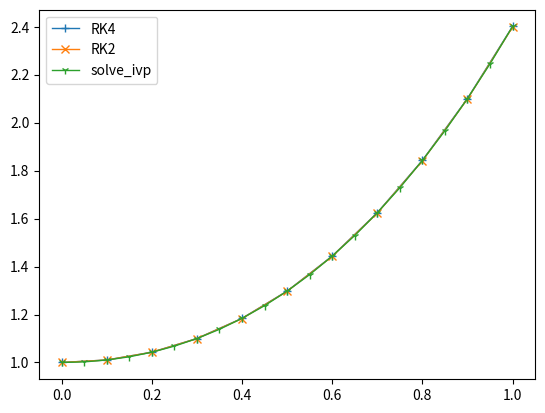

Python code for this plot: (Note: this script raises an exception after producing the figure.)
import matplotlib
import numpy as np
import os
import matplotlib.pyplot as plt
from tabulate import tabulate
from numpy import log
from scipy.integrate import solve_ivp

LATEX_OUT_PATH = './doc/pytex'

def fn(x: float, u: float):
    return x * log(x + u) + 2 * x

def run_rk4(fn, y0, interval, tau):
    space = generate_space(interval, tau)
    y = y0
    points = []
    for tn in space:
        points += [(tn, y)]
        k1 = fn(tn, y)
        k2 = fn(tn + tau / 2, y + tau / 2 * k1)
        k3 = fn(tn + tau / 2, y + tau / 2 * k2)
        k4 = fn(tn + tau, y + tau * k3)
        y = y + tau / 6 * (k1 + 2*k2 + 2*k3 + k4)
    return np.array(points)

def run_rk2_sigma(fn, y0, interval, tau, sigma):
    space = generate_space(interval, tau)
    y = y0
    points = []
    for tn in space:
        points += [(tn, y)]
        k1 = fn(tn, y)
        k2 = fn(tn + tau / (2 * sigma), y + tau / (2 * sigma) * k1)
        y = y + tau * ((1 - sigma) * k1 + sigma * k2)
    return np.array(points)

def evaluate_precision(solver_fn, tau, p):
    solution_tau = solver_fn(tau)
    solution_2tau = solver_fn(2 * tau)
    print('Precision solutions: ', solution_tau, solution_2tau)
    return np.abs(solution_2tau - solution_tau) / (2 ** p - 1)
    
def generate_space(interval, step_size):
    a, b = interval
    step_count = round((b - a) / step_size) + 1
    return np.linspace(a, b, step_count)

def tex_tabulate(filename, *args, **kwargs):
    with open(os.path.join(LATEX_OUT_PATH, filename), 'w') as f:
        f.write(tabulate(*args, **kwargs))

def get_figure_location(name):
    return os.path.join('/tmp', name)

def plot_simple(name, solutions):
    markers = ['+', 'x', '1']
    assert len(markers) >= len(solutions)
    for marker, (k, v) in zip(markers, solutions.items()):
        x, y = np.transpose(v)
        plt.plot(x, y, label=k, linewidth=1.0, marker=marker)
    plt.legend()
    plt.savefig(get_figure_location(name), format='pdf')

def plot_differences(name, base, solutions):
    markers = ['+', 'x', '1']
    assert len(markers) >= len(solutions)
    base_x, base_y = np.transpose(base)
    for marker, (k, v) in zip(markers, solutions.items()):
        x, y = np.transpose(v)
        assert len(x) == len(base_x)
        for (x1, x2) in zip(x, base_x):
            assert abs(x1 - x2) < 1e-9
        plt.plot(x, (y - base_y), label=k, linewidth=1.0, marker=marker)
    plt.legend()
    plt.savefig(get_figure_location(name), format='pdf')
    plt.close()

def plot_differences_keyed(name, solutions, base_name):
    assert base_name in solutions.keys()
    plot_differences(
        name, solutions[base_name],
        {k: v for (k, v) in solutions.items() if k != base_name}
    )

if __name__ == '__main__':
    os.makedirs(LATEX_OUT_PATH, exist_ok=True)

    tau1 = 0.1
    tau2 = 0.05
    sigma = 1
    y0 = 1
    interval = (0, 1)

    ivp_sol = solve_ivp(fn, interval, [y0], t_eval=generate_space((0, 1), tau2), method='RK23')
    ivp_sol = np.array(list(zip(ivp_sol.t, ivp_sol.y[0])))

    rk4_at_tau = lambda t: run_rk4(fn, y0, interval, t)
    rk2_at_tau = lambda t: run_rk2_sigma(fn, y0, interval, t, sigma)
    rk4_sol = lambda t: rk4_at_tau(t)[-1][1]
    rk2_sol = lambda t: rk2_at_tau(t)[-1][1]

    tau1_sols = {
        'RK4': rk4_at_tau(tau1),
        'RK2': rk2_at_tau(tau1)
    }

    tau2_sols = {
        'RK4': rk4_at_tau(tau2),
        'RK2': rk2_at_tau(tau2)
    }

    tau1_precision = {
        'RK4': evaluate_precision(rk4_sol, tau1, 4),
        'RK2': evaluate_precision(rk2_sol, tau1, 2)
    }

    tau2_precision = {
        'RK4': evaluate_precision(rk4_sol, tau2, 4),
        'RK2': evaluate_precision(rk2_sol, tau2, 2)
    }

    plot_simple('tau1_simple.pdf', tau1_sols | {'solve_ivp': ivp_sol})
    plot_simple('tau2_simple.pdf', tau2_sols | {'solve_ivp': ivp_sol})

    plot_differences_keyed('tau1_diff.pdf', tau1_sols, 'RK2')
    plot_differences_keyed('tau2_diff.pdf', tau2_sols, 'RK2')

    plot_differences('tau1_diff_ivp.pdf', ivp_sol[::2], tau1_sols)
    plot_differences('tau2_diff_ivp.pdf', ivp_sol, tau2_sols)

    # tex_tabulate('rt4_t1.tex', rt4_points_t1, headers=['$t_n$', '$y_n$'], tablefmt='latex_raw')
    # tex_tabulate('rt4_t2.tex', rt4_points_t2, headers=['$t_n$', '$y_n$'], tablefmt='latex_raw')
    # tex_tabulate('rt2_t1.tex', rt2_points_t1, headers=['$t_n$', '$y_n$'], tablefmt='latex_raw')
    # tex_tabulate('rt2_t2.tex', rt2_points_t2, headers=['$t_n$', '$y_n$'], tablefmt='latex_raw')
    
